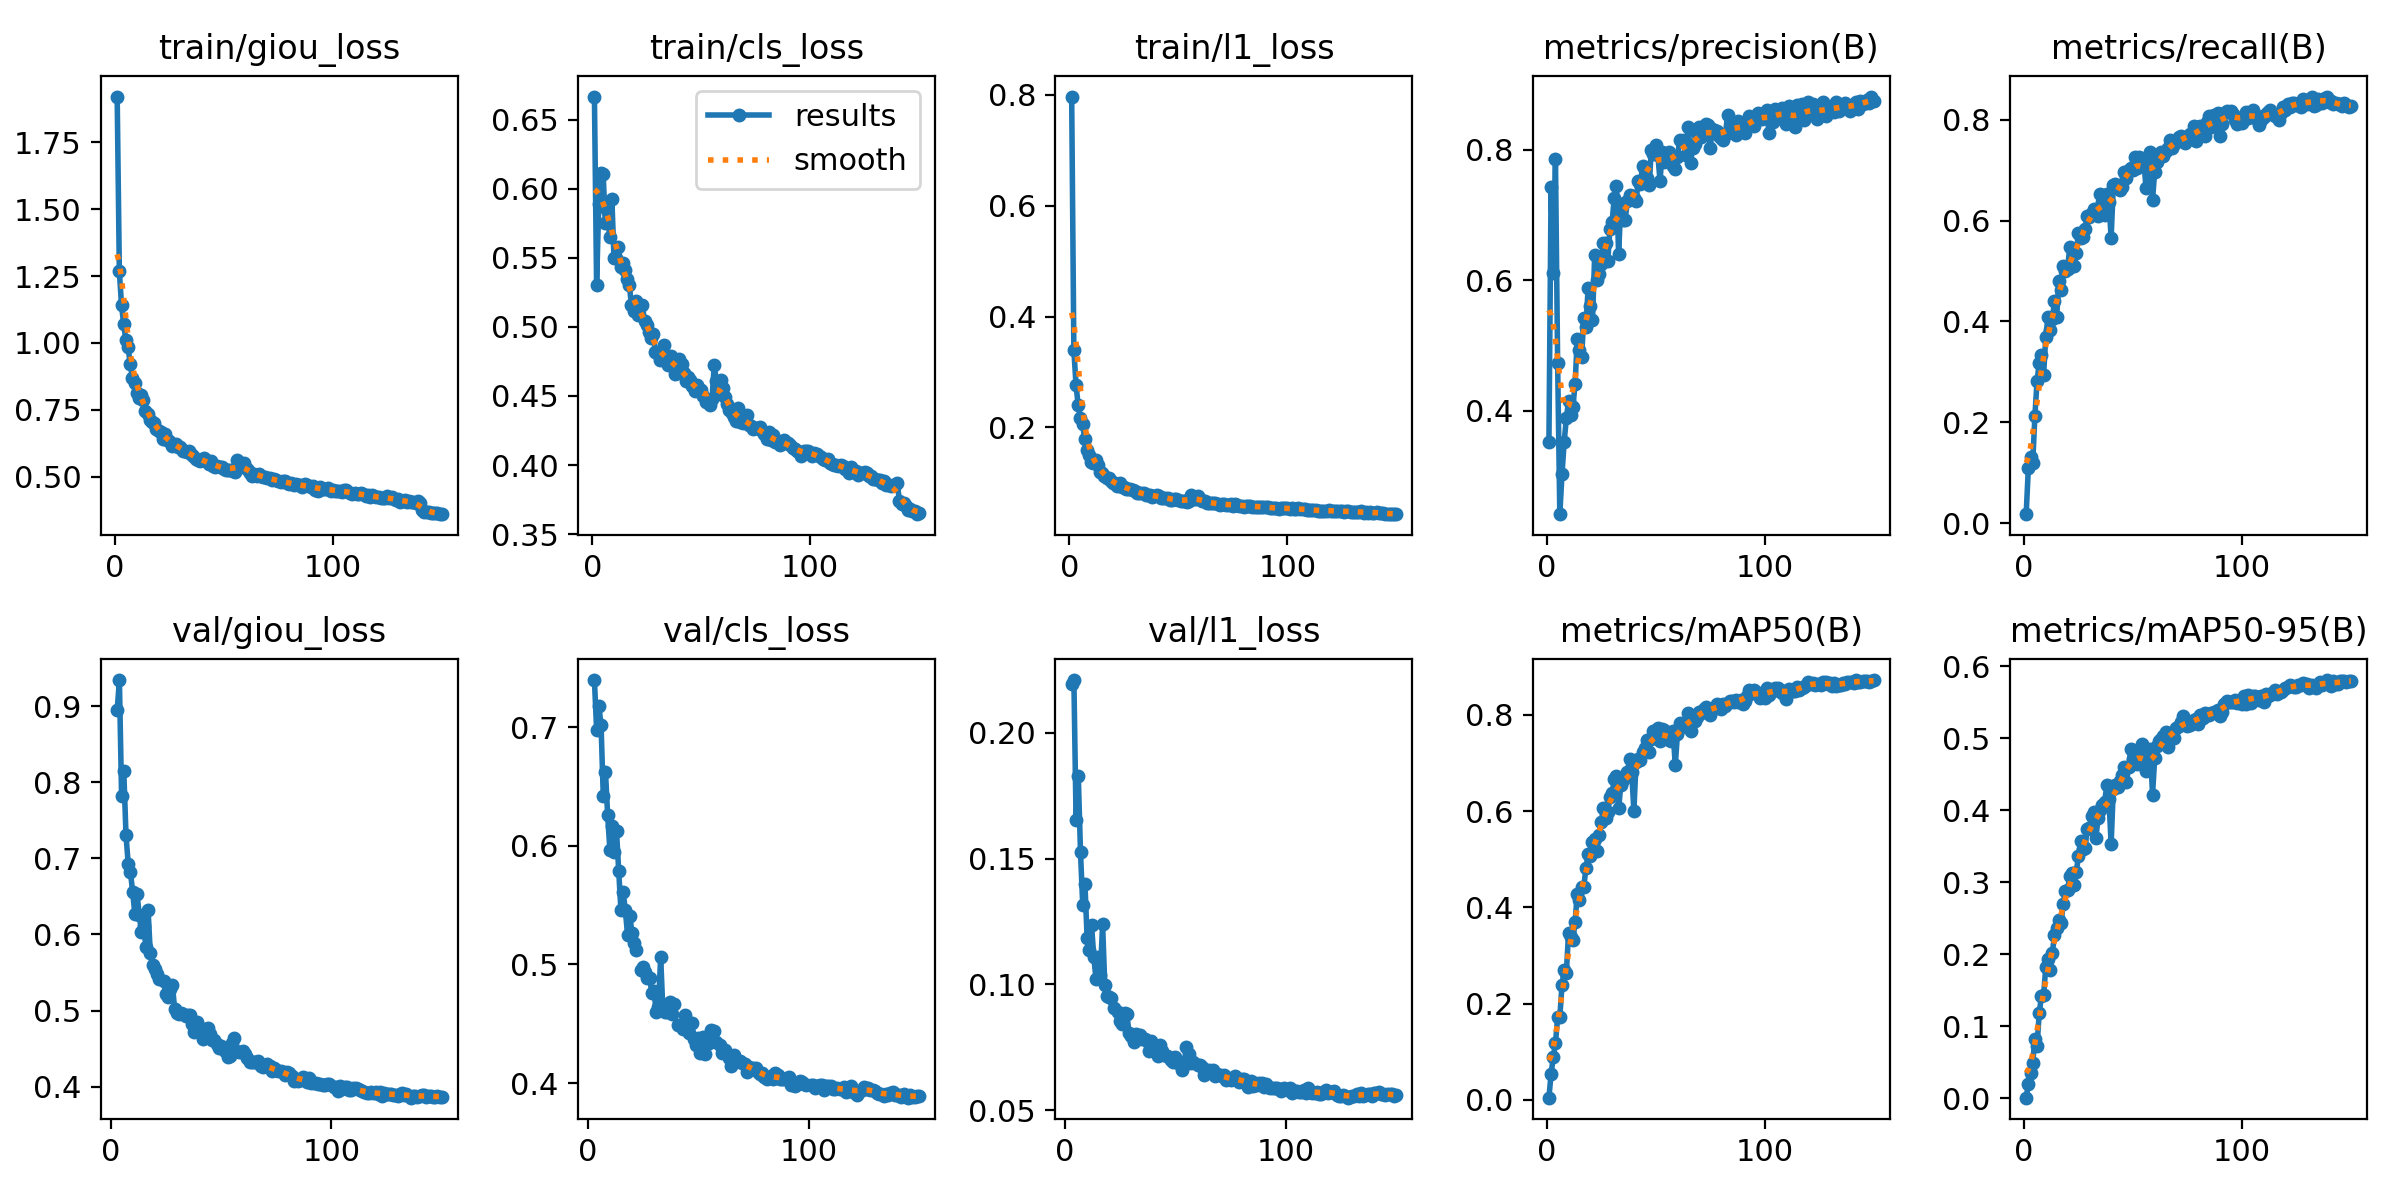

Values plotted in this chart, from the file beside it:
epoch, time, train/giou_loss, train/cls_loss, train/l1_loss, metrics/precision(B), metrics/recall(B), metrics/mAP50(B), metrics/mAP50-95(B), val/giou_loss, val/cls_loss, val/l1_loss, lr/pg0, lr/pg1, lr/pg2
1, 161.7, 1.92, 0.6666, 0.7967, 0.353, 0.01802, 0.0046, 0.001, nan, nan, nan, 0.0003324, 0.0003324, 0.0003324
2, 315.7, 1.267, 0.5305, 0.34, 0.7429, 0.1102, 0.05438, 0.02021, nan, nan, nan, 0.0006614, 0.0006614, 0.0006614
3, 485.1, 1.141, 0.5891, 0.2763, 0.6117, 0.1318, 0.08906, 0.03515, 0.8945, 0.7398, 0.2196, 0.0009859, 0.0009859, 0.0009859
4, 638.2, 1.069, 0.6115, 0.24, 0.7851, 0.1192, 0.1173, 0.04886, 0.9345, 0.6975, 0.221, 0.0009802, 0.0009802, 0.0009802
5, 790.3, 1.01, 0.6106, 0.2172, 0.4729, 0.2126, 0.1718, 0.08299, 0.782, 0.7181, 0.1652, 0.0009736, 0.0009736, 0.0009736
6, 941.6, 0.9847, 0.5752, 0.2064, 0.2419, 0.2821, 0.1718, 0.07334, 0.8144, 0.7019, 0.1827, 0.000967, 0.000967, 0.000967
7, 1094, 0.9199, 0.5844, 0.1785, 0.303, 0.3184, 0.2385, 0.1189, 0.7302, 0.6424, 0.1526, 0.0009604, 0.0009604, 0.0009604
8, 1245, 0.8702, 0.5647, 0.1592, 0.3529, 0.3345, 0.2699, 0.1418, 0.693, 0.6625, 0.1317, 0.0009538, 0.0009538, 0.0009538
9, 1397, 0.8489, 0.5926, 0.1508, 0.3887, 0.2945, 0.2641, 0.1431, 0.6825, 0.6257, 0.1401, 0.0009472, 0.0009472, 0.0009472
10, 1549, 0.814, 0.5495, 0.1381, 0.415, 0.3692, 0.3465, 0.1825, 0.656, 0.5968, 0.1183, 0.0009406, 0.0009406, 0.0009406
11, 1702, 0.7952, 0.5495, 0.1355, 0.3932, 0.4082, 0.3379, 0.1938, 0.627, 0.617, 0.1138, 0.000934, 0.000934, 0.000934
12, 1857, 0.8066, 0.5576, 0.1412, 0.4066, 0.384, 0.3326, 0.1779, 0.6533, 0.5952, 0.1237, 0.0009274, 0.0009274, 0.0009274
13, 2009, 0.7861, 0.5431, 0.1326, 0.4405, 0.4041, 0.3688, 0.2021, 0.6257, 0.6125, 0.111, 0.0009208, 0.0009208, 0.0009208
14, 2162, 0.746, 0.546, 0.1193, 0.5096, 0.4409, 0.4285, 0.2266, 0.6031, 0.5785, 0.1023, 0.0009142, 0.0009142, 0.0009142
15, 2315, 0.7349, 0.5411, 0.1187, 0.4931, 0.4081, 0.4149, 0.2369, 0.6112, 0.5457, 0.1111, 0.0009076, 0.0009076, 0.0009076
16, 2470, 0.7136, 0.5343, 0.1119, 0.4824, 0.4805, 0.4428, 0.2478, 0.5836, 0.5608, 0.1037, 0.000901, 0.000901, 0.000901
17, 2623, 0.705, 0.5303, 0.1084, 0.5419, 0.4617, 0.4432, 0.2431, 0.6323, 0.5461, 0.124, 0.0008944, 0.0008944, 0.0008944
18, 2774, 0.7008, 0.5158, 0.1085, 0.5287, 0.5104, 0.4812, 0.2704, 0.5754, 0.5247, 0.09958, 0.0008878, 0.0008878, 0.0008878
19, 2926, 0.6797, 0.5112, 0.1031, 0.589, 0.5004, 0.5107, 0.2879, 0.5598, 0.5412, 0.09528, 0.0008812, 0.0008812, 0.0008812
20, 3078, 0.6719, 0.5189, 0.09948, 0.5605, 0.504, 0.5075, 0.2895, 0.5541, 0.5266, 0.09518, 0.0008746, 0.0008746, 0.0008746
21, 3230, 0.6691, 0.5087, 0.09969, 0.5385, 0.5476, 0.5354, 0.3088, 0.5484, 0.5183, 0.09456, 0.000868, 0.000868, 0.000868
22, 3382, 0.6413, 0.515, 0.09427, 0.638, 0.5098, 0.5427, 0.3137, 0.5409, 0.5123, 0.09074, 0.0008614, 0.0008614, 0.0008614
23, 3534, 0.6585, 0.5158, 0.09972, 0.6003, 0.5102, 0.5176, 0.2969, nan, nan, nan, 0.0008548, 0.0008548, 0.0008548
24, 3686, 0.6378, 0.5039, 0.09316, 0.6104, 0.5353, 0.5493, 0.3146, 0.5385, 0.4952, 0.08923, 0.0008482, 0.0008482, 0.0008482
25, 3838, 0.6347, 0.5011, 0.09294, 0.6257, 0.5752, 0.5772, 0.3365, 0.5222, 0.4977, 0.08564, 0.0008416, 0.0008416, 0.0008416
26, 3991, 0.6164, 0.4966, 0.08924, 0.6574, 0.5657, 0.6056, 0.3572, 0.5173, 0.494, 0.08427, 0.000835, 0.000835, 0.000835
27, 4143, 0.6208, 0.4922, 0.08971, 0.6572, 0.5684, 0.5848, 0.3461, 0.5276, 0.4883, 0.08857, 0.0008284, 0.0008284, 0.0008284
28, 4295, 0.6225, 0.4945, 0.08862, 0.6292, 0.5838, 0.5986, 0.3477, 0.5338, 0.489, 0.08822, 0.0008218, 0.0008218, 0.0008218
29, 4447, 0.6123, 0.4819, 0.08682, 0.6786, 0.6099, 0.6288, 0.3743, 0.5026, 0.476, 0.08053, 0.0008152, 0.0008152, 0.0008152
30, 4599, 0.6109, 0.4801, 0.08496, 0.6894, 0.6079, 0.6374, 0.3754, 0.4972, 0.4774, 0.07932, 0.0008086, 0.0008086, 0.0008086
31, 4752, 0.595, 0.4762, 0.08162, 0.7267, 0.6157, 0.6657, 0.392, 0.4953, 0.4596, 0.07727, 0.000802, 0.000802, 0.000802
32, 4904, 0.5954, 0.4794, 0.0814, 0.7437, 0.6235, 0.673, 0.3977, 0.4968, 0.4642, 0.08041, 0.0007954, 0.0007954, 0.0007954
33, 5056, 0.5933, 0.4868, 0.0825, 0.6408, 0.6165, 0.6055, 0.362, 0.4948, 0.5063, 0.07953, 0.0007888, 0.0007888, 0.0007888
34, 5209, 0.597, 0.4784, 0.08098, 0.7162, 0.6094, 0.6537, 0.3892, 0.493, 0.4614, 0.0797, 0.0007822, 0.0007822, 0.0007822
35, 5374, 0.5863, 0.4727, 0.07803, 0.6926, 0.6524, 0.6649, 0.4009, 0.494, 0.4597, 0.07819, 0.0007756, 0.0007756, 0.0007756
36, 5530, 0.5794, 0.4792, 0.07813, 0.6922, 0.6376, 0.6709, 0.4079, 0.4939, 0.4599, 0.07834, 0.000769, 0.000769, 0.000769
37, 5682, 0.5659, 0.4734, 0.07895, 0.7212, 0.6112, 0.6811, 0.4117, 0.4823, 0.4686, 0.07751, 0.0007624, 0.0007624, 0.0007624
38, 5835, 0.5616, 0.466, 0.0748, 0.7304, 0.6517, 0.7071, 0.435, 0.4715, 0.4584, 0.07337, 0.0007558, 0.0007558, 0.0007558
39, 5991, 0.5584, 0.4664, 0.07574, 0.729, 0.6372, 0.6814, 0.4154, 0.4845, 0.467, 0.07766, 0.0007492, 0.0007492, 0.0007492
40, 6143, 0.5648, 0.4769, 0.07847, 0.7256, 0.5656, 0.5997, 0.3531, nan, nan, nan, 0.0007426, 0.0007426, 0.0007426
41, 6296, 0.5694, 0.4734, 0.07718, 0.7211, 0.67, 0.7025, 0.4303, 0.472, 0.4492, 0.07485, 0.000736, 0.000736, 0.000736
42, 6449, 0.5584, 0.4665, 0.07341, 0.7523, 0.6718, 0.7086, 0.4347, 0.4631, 0.449, 0.07137, 0.0007294, 0.0007294, 0.0007294
43, 6613, 0.5463, 0.4608, 0.07272, 0.7477, 0.6645, 0.7061, 0.433, 0.4754, 0.4453, 0.07584, 0.0007228, 0.0007228, 0.0007228
44, 6766, 0.5586, 0.4637, 0.07367, 0.7745, 0.66, 0.7224, 0.4415, 0.4764, 0.457, 0.07348, 0.0007162, 0.0007162, 0.0007162
45, 6922, 0.5422, 0.4612, 0.07282, 0.7692, 0.6667, 0.7315, 0.4497, 0.4693, 0.448, 0.07191, 0.0007096, 0.0007096, 0.0007096
46, 7078, 0.5377, 0.4569, 0.06959, 0.7567, 0.6961, 0.7475, 0.4597, 0.4615, 0.4422, 0.07159, 0.000703, 0.000703, 0.000703
47, 7231, 0.5399, 0.4535, 0.06988, 0.7456, 0.6851, 0.7223, 0.439, 0.4606, 0.4505, 0.0713, 0.0006964, 0.0006964, 0.0006964
48, 7383, 0.5385, 0.4581, 0.07053, 0.7991, 0.6994, 0.75, 0.4598, 0.4563, 0.4368, 0.0698, 0.0006898, 0.0006898, 0.0006898
49, 7536, 0.5371, 0.4549, 0.07032, 0.793, 0.7044, 0.7655, 0.4848, 0.4503, 0.4321, 0.06903, 0.0006832, 0.0006832, 0.0006832
50, 7688, 0.5312, 0.4544, 0.06901, 0.8077, 0.7002, 0.759, 0.4711, 0.4535, 0.4381, 0.07097, 0.0006766, 0.0006766, 0.0006766
51, 7841, 0.5274, 0.4498, 0.0672, 0.7923, 0.7263, 0.7723, 0.4779, 0.4502, 0.4257, 0.06862, 0.00067, 0.00067, 0.00067
52, 7992, 0.5252, 0.4459, 0.0672, 0.7524, 0.705, 0.7449, 0.4647, 0.4469, 0.439, 0.06897, 0.0006634, 0.0006634, 0.0006634
53, 8144, 0.5247, 0.4464, 0.06769, 0.7962, 0.7259, 0.7704, 0.4843, 0.4394, 0.4249, 0.06607, 0.0006568, 0.0006568, 0.0006568
54, 8297, 0.5231, 0.4436, 0.06546, 0.781, 0.7144, 0.7689, 0.4916, 0.4401, 0.4341, 0.06794, 0.0006502, 0.0006502, 0.0006502
55, 8448, 0.5193, 0.4478, 0.06733, 0.7839, 0.7198, 0.7582, 0.4681, 0.4571, 0.4334, 0.07499, 0.0006436, 0.0006436, 0.0006436
56, 8599, 0.5635, 0.4723, 0.07864, 0.7967, 0.6646, 0.7474, 0.455, 0.4642, 0.4447, 0.07228, 0.000637, 0.000637, 0.000637
57, 8751, 0.5401, 0.4605, 0.07043, 0.785, 0.7103, 0.7458, 0.4659, 0.4463, 0.4443, 0.06878, 0.0006304, 0.0006304, 0.0006304
58, 8902, 0.5445, 0.4511, 0.07029, 0.7757, 0.7365, 0.7658, 0.4847, 0.4454, 0.4344, 0.06933, 0.0006238, 0.0006238, 0.0006238
59, 9054, 0.551, 0.4616, 0.0763, 0.7706, 0.6413, 0.6948, 0.4221, nan, nan, nan, 0.0006172, 0.0006172, 0.0006172
60, 9205, 0.5327, 0.4558, 0.07163, 0.7882, 0.6972, 0.7606, 0.4726, 0.4461, 0.4317, 0.06797, 0.0006106, 0.0006106, 0.0006106
... 90 more rows
